2-way image classification set "lemon_dataset" from GitHub (Dante-Cadiz/lemon-qualitycontrol); label vocabulary: bad quality, good quality.

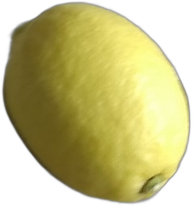
Label: good quality

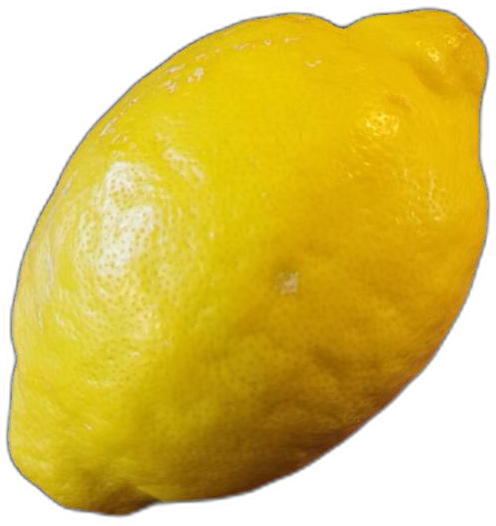
Label: bad quality

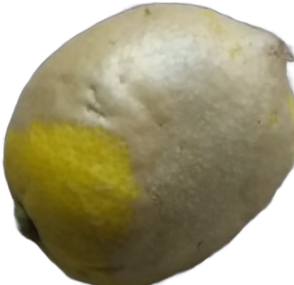
Label: bad quality

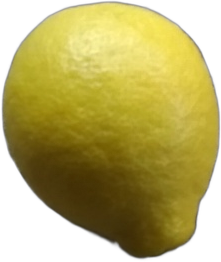
Label: good quality

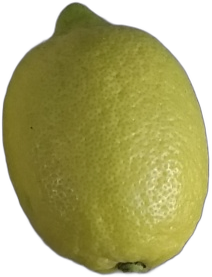
Label: good quality

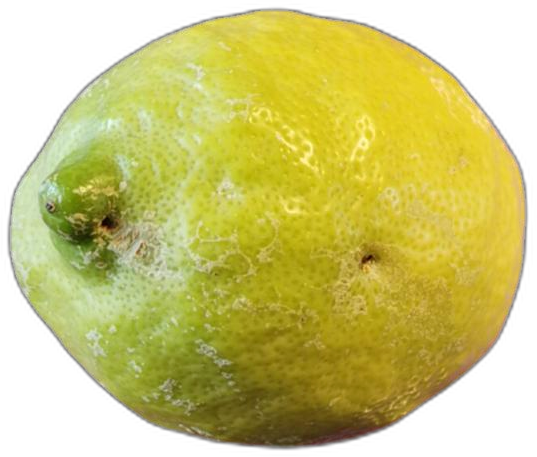
Label: bad quality
